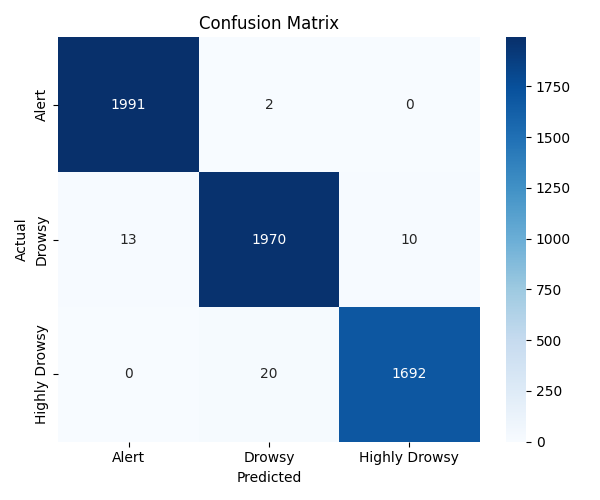

The file beside this chart, header and first rows:
, Alert, Drowsy, Highly Drowsy
Alert, 1991, 2, 0
Drowsy, 13, 1970, 10
Highly Drowsy, 0, 20, 1692
